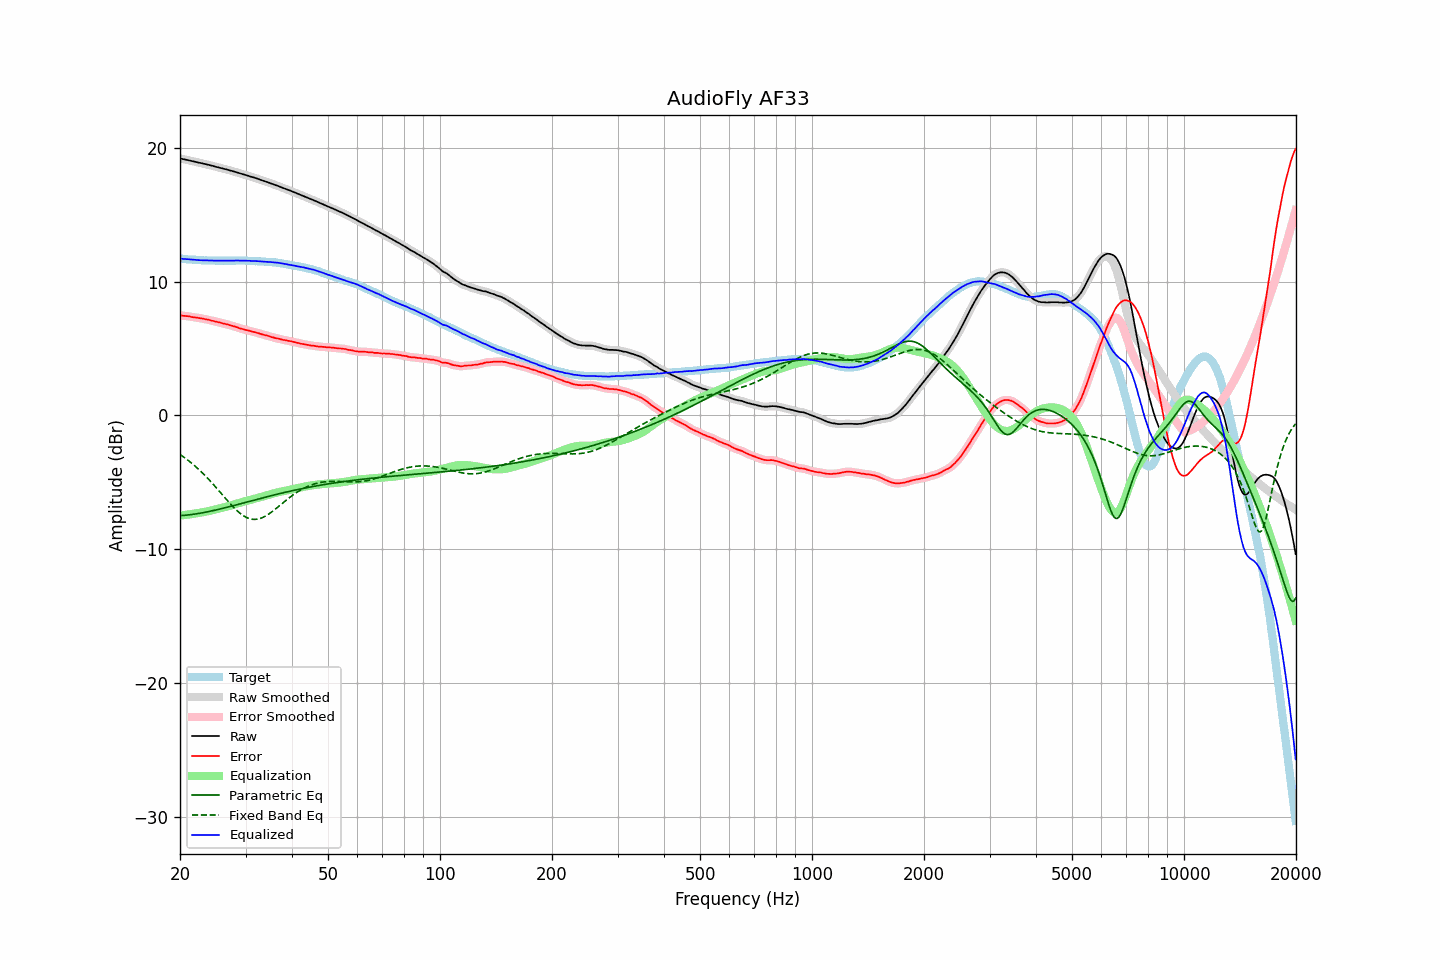

Data behind this chart, as committed beside it:
frequency, raw, error, smoothed, error_smoothed, equalization, parametric_eq, fixed_band_eq, equalized_raw, equalized_smoothed, target
20.00, 19.19, 7.47, 19.19, 7.47, -7.48, -7.48, -2.91, 11.71, 11.71, 11.72
20.20, 19.17, 7.46, 19.16, 7.46, -7.46, -7.47, -2.99, 11.71, 11.70, 11.71
20.40, 19.14, 7.44, 19.14, 7.45, -7.45, -7.47, -3.08, 11.69, 11.69, 11.70
20.61, 19.12, 7.43, 19.12, 7.43, -7.43, -7.45, -3.16, 11.69, 11.68, 11.69
20.81, 19.09, 7.42, 19.09, 7.42, -7.42, -7.44, -3.25, 11.67, 11.67, 11.67
21.02, 19.07, 7.41, 19.07, 7.41, -7.40, -7.43, -3.35, 11.67, 11.67, 11.66
21.23, 19.04, 7.39, 19.04, 7.39, -7.38, -7.41, -3.44, 11.65, 11.65, 11.65
21.44, 19.01, 7.35, 19.01, 7.36, -7.37, -7.40, -3.54, 11.64, 11.64, 11.66
21.66, 18.98, 7.34, 18.98, 7.34, -7.35, -7.38, -3.64, 11.63, 11.63, 11.64
21.87, 18.96, 7.32, 18.95, 7.32, -7.33, -7.37, -3.74, 11.63, 11.63, 11.64
22.09, 18.93, 7.31, 18.93, 7.31, -7.31, -7.35, -3.85, 11.62, 11.62, 11.62
22.31, 18.90, 7.29, 18.90, 7.29, -7.29, -7.33, -3.95, 11.61, 11.61, 11.61
22.54, 18.87, 7.27, 18.87, 7.27, -7.27, -7.31, -4.07, 11.60, 11.60, 11.60
22.76, 18.85, 7.25, 18.84, 7.25, -7.25, -7.29, -4.18, 11.60, 11.59, 11.60
22.99, 18.82, 7.23, 18.82, 7.23, -7.23, -7.27, -4.30, 11.59, 11.59, 11.59
23.22, 18.79, 7.21, 18.79, 7.21, -7.21, -7.24, -4.41, 11.58, 11.58, 11.58
23.45, 18.77, 7.18, 18.76, 7.19, -7.19, -7.22, -4.54, 11.58, 11.58, 11.59
23.69, 18.74, 7.16, 18.74, 7.16, -7.16, -7.20, -4.66, 11.58, 11.58, 11.58
23.92, 18.71, 7.14, 18.71, 7.13, -7.13, -7.17, -4.79, 11.57, 11.58, 11.57
24.16, 18.68, 7.10, 18.68, 7.11, -7.11, -7.15, -4.92, 11.57, 11.57, 11.58
24.40, 18.65, 7.07, 18.65, 7.08, -7.08, -7.12, -5.05, 11.57, 11.57, 11.58
24.65, 18.62, 7.05, 18.61, 7.04, -7.05, -7.09, -5.18, 11.57, 11.57, 11.57
24.89, 18.58, 7.01, 18.58, 7.02, -7.02, -7.07, -5.32, 11.56, 11.56, 11.57
25.14, 18.55, 6.99, 18.55, 6.99, -6.99, -7.04, -5.45, 11.56, 11.56, 11.56
25.39, 18.52, 6.96, 18.52, 6.96, -6.96, -7.01, -5.59, 11.56, 11.56, 11.56
25.65, 18.49, 6.93, 18.49, 6.93, -6.93, -6.98, -5.73, 11.56, 11.56, 11.56
25.91, 18.46, 6.90, 18.46, 6.90, -6.90, -6.95, -5.87, 11.56, 11.56, 11.56
26.16, 18.43, 6.86, 18.43, 6.87, -6.87, -6.92, -6.01, 11.56, 11.56, 11.57
26.43, 18.40, 6.84, 18.40, 6.84, -6.84, -6.89, -6.15, 11.56, 11.56, 11.56
26.69, 18.37, 6.81, 18.37, 6.81, -6.81, -6.86, -6.29, 11.56, 11.56, 11.56
26.96, 18.34, 6.78, 18.33, 6.78, -6.78, -6.83, -6.42, 11.56, 11.56, 11.56
27.23, 18.30, 6.74, 18.30, 6.75, -6.74, -6.80, -6.56, 11.55, 11.56, 11.56
27.50, 18.27, 6.71, 18.27, 6.71, -6.71, -6.77, -6.69, 11.56, 11.56, 11.56
27.77, 18.24, 6.67, 18.23, 6.67, -6.67, -6.74, -6.81, 11.56, 11.56, 11.57
28.05, 18.20, 6.64, 18.20, 6.64, -6.64, -6.71, -6.94, 11.56, 11.57, 11.56
28.33, 18.17, 6.60, 18.16, 6.60, -6.60, -6.68, -7.05, 11.57, 11.57, 11.57
28.62, 18.13, 6.56, 18.13, 6.56, -6.56, -6.64, -7.16, 11.57, 11.57, 11.57
28.90, 18.09, 6.51, 18.09, 6.52, -6.52, -6.61, -7.27, 11.56, 11.57, 11.58
29.19, 18.06, 6.48, 18.05, 6.48, -6.49, -6.58, -7.36, 11.57, 11.57, 11.58
29.48, 18.02, 6.45, 18.02, 6.45, -6.45, -6.55, -7.45, 11.56, 11.57, 11.57
29.78, 17.99, 6.42, 17.98, 6.42, -6.42, -6.52, -7.53, 11.57, 11.57, 11.57
30.08, 17.95, 6.38, 17.95, 6.39, -6.39, -6.48, -7.59, 11.56, 11.56, 11.57
30.38, 17.91, 6.36, 17.91, 6.36, -6.36, -6.45, -7.65, 11.55, 11.56, 11.55
30.68, 17.88, 6.33, 17.87, 6.33, -6.33, -6.42, -7.69, 11.55, 11.55, 11.55
30.99, 17.84, 6.29, 17.84, 6.29, -6.30, -6.39, -7.73, 11.54, 11.54, 11.55
31.30, 17.80, 6.25, 17.80, 6.26, -6.26, -6.36, -7.75, 11.53, 11.54, 11.55
31.61, 17.77, 6.23, 17.76, 6.23, -6.23, -6.32, -7.76, 11.54, 11.53, 11.54
31.93, 17.73, 6.21, 17.73, 6.20, -6.20, -6.29, -7.76, 11.53, 11.53, 11.52
32.24, 17.69, 6.16, 17.69, 6.17, -6.17, -6.26, -7.74, 11.52, 11.52, 11.53
32.57, 17.65, 6.14, 17.64, 6.13, -6.13, -6.23, -7.72, 11.52, 11.51, 11.51
32.89, 17.60, 6.09, 17.60, 6.10, -6.10, -6.20, -7.68, 11.50, 11.50, 11.51
33.22, 17.56, 6.06, 17.56, 6.06, -6.07, -6.16, -7.64, 11.49, 11.49, 11.50
33.55, 17.52, 6.02, 17.52, 6.02, -6.03, -6.13, -7.58, 11.49, 11.49, 11.50
33.89, 17.48, 5.99, 17.48, 6.00, -6.00, -6.10, -7.52, 11.48, 11.48, 11.49
34.23, 17.44, 5.97, 17.44, 5.97, -5.96, -6.07, -7.45, 11.48, 11.48, 11.47
34.57, 17.40, 5.93, 17.39, 5.93, -5.93, -6.04, -7.38, 11.47, 11.47, 11.47
34.92, 17.35, 5.90, 17.35, 5.90, -5.89, -6.01, -7.29, 11.46, 11.46, 11.45
35.27, 17.31, 5.84, 17.31, 5.86, -5.86, -5.98, -7.21, 11.45, 11.45, 11.47
35.62, 17.27, 5.83, 17.26, 5.82, -5.83, -5.95, -7.11, 11.44, 11.44, 11.44
35.97, 17.22, 5.78, 17.22, 5.79, -5.80, -5.92, -7.02, 11.42, 11.43, 11.44
... 635 more rows
